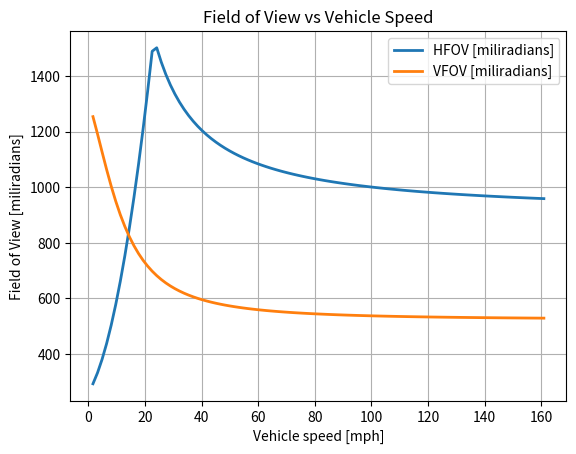
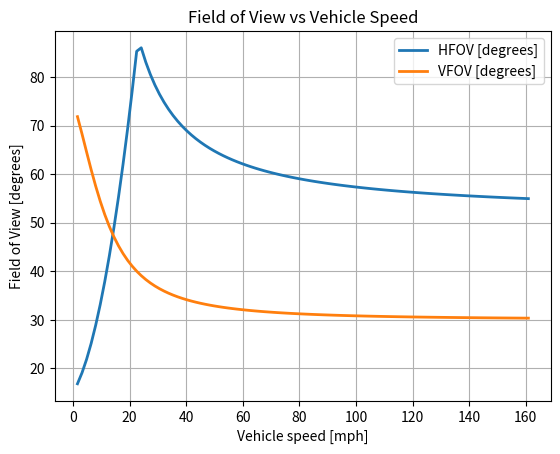
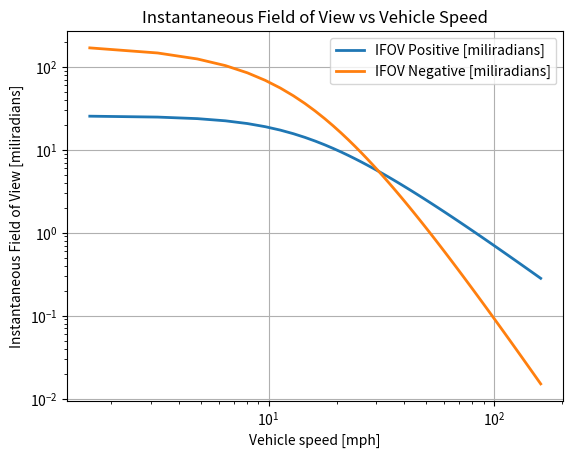
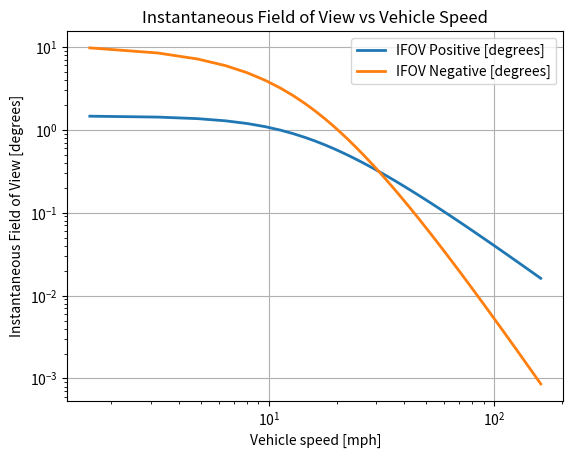

Reproduce these figures in Python, in order.
import numpy as np
import matplotlib.pyplot as plt

"""
Este modulo nos indica la relacion del AOV, IFOV, HAOV, VFOV con la velocidad del vehiculo 
"""

# Velocity rates 
v_mph = np.arange(1, 101) # miles/hour
v_kph = v_mph * (1.609/1) # km/hour
v_mtph = v_mph * (1609.34/1) # meters/hour
v_mtps = v_mtph * (1 / 3600) # meters/second

# Parameters
Tper = 0.1 # perception time [in seconds]
Tact = 0.25 # planning/actuation time [in seconds]
a = -3 # deceleration in m/s^2 (-3 for HMMVW)
mu = 0.55 # friction coefficient (0.55 for gravel)
g = 9.81 # gravity in m/s^2
d_offset = 2 # offset distance due to car length [in meters]

w = 1.82 # width of wheelbase (1.82 m for HMMVW)
cog = 0.767 # height of center of gravity (0.767 m for HMMVW)
turningCar = 7.62 # turning radius of car (7.62 m for HMMVW)

# Initialize variables
d_per = np.zeros_like(v_mtps)
d_act = np.zeros_like(v_mtps)
d_brake = np.zeros_like(v_mtps)
lookahead_dist_stop = np.zeros_like(v_mtps)
Kroll = np.zeros_like(v_mtps)
Kslip = np.zeros_like(v_mtps)
turning = np.zeros_like(v_mtps)
d_swerve = np.zeros_like(v_mtps)
lookahead_dist_swerve = np.zeros_like(v_mtps)
HFOV = np.zeros_like(v_mtps)

# Compute HFOV
for v in range(1,101):
    d_per[v-1] = v_mtps[v-1] * (2*Tper) # Perception distance (Looking twice)
    d_act[v-1] = v_mtps[v-1] * Tact # Planning/Actuation distance

    # Stopping distance
    d_brake[v-1] = - v_mtps[v-1]**2 / (2*a) # Braking distance
    lookahead_dist_stop[v-1] = d_offset + d_per[v-1] + d_act[v-1] + d_brake[v-1] # Total stopping distance

    # Swerving distance
    Kroll[v-1] = (g *(w/2)) / (cog * v_mtps[v-1]**2) # Roll angle
    Kslip[v-1] = (mu * g) / (v_mtps[v-1]**2) # Slip angle
    turning[v-1] = max(1 / (min(Kroll[v-1], Kslip[v-1])), turningCar) # Turning radius
    d_swerve[v-1] = np.real(np.sqrt(turning[v-1]**2 - (turning[v-1] - w)**2)) # Swerving distance
    lookahead_dist_swerve[v-1] = d_offset + d_per[v-1] + d_act[v-1] + d_swerve[v-1] # Total swerving distance

    # HFOV
    HFOV[v-1] = lookahead_dist_stop[v-1] / turning[v-1] # Horizontal Field of View

#HFOV = np.kron(np.deg2rad(25), np.ones(100)) # Horizontal Field of View 

# Compute VFOV (Vertical Field of View)
hc = 2 # height of camera (2 m)
thetaSlope = np.deg2rad(15) # maximum angle of slope (15 degrees)
thetaMin = np.arctan(hc / lookahead_dist_stop) # angle below horizon as determined by stopping distance
thetaMax = np.arctan(hc / d_offset) # angle below horizon as determined by baseline B (length of car)

VFOV = 2 * thetaSlope + np.minimum(thetaMin, thetaMax) # Vertical Field of View  # Pregunta aqui, como puso el VFOV

# VFOV = np.kron(np.deg2rad(25), np.ones(100)) # Vertical Field of View

# Plot FOV
plt.figure()
plt.plot(v_kph, HFOV * 10**3, linewidth=2, label= 'HFOV [miliradians]')
plt.plot(v_kph, VFOV * 10**3, linewidth=2, label= 'VFOV [miliradians]')
plt.xlabel('Vehicle speed [mph]')
plt.ylabel('Field of View [miliradians]')
plt.title('Field of View vs Vehicle Speed')
plt.grid()
plt.legend()
plt.savefig('HFOV_VFOV_Miliradians.png', dpi=300)
plt.show()

# Plot FOV 2 
plt.figure()
plt.plot(v_kph, np.rad2deg(HFOV), linewidth=2, label= 'HFOV [degrees]')
plt.plot(v_kph, np.rad2deg(VFOV), linewidth=2, label= 'VFOV [degrees]')
plt.xlabel('Vehicle speed [mph]')
plt.ylabel('Field of View [degrees]')
plt.title('Field of View vs Vehicle Speed')
plt.grid()
plt.legend()
plt.savefig('HFOV_VFOV_Degrees.png', dpi=300)
plt.show()

# --------------- Compute IFOV (Instantaneous Field of View) ----------------
hp = 0.1 # Positive obstacle height (in meters)
wn = 0.95 # Negative obstacle width (in meters)

IFOVp = np.arctan(hc / lookahead_dist_stop) - np.arctan((hc-hp) / lookahead_dist_stop) # Positive IFOV
IFOVn = np.arctan(hc / lookahead_dist_stop) - np.arctan(hc / (lookahead_dist_stop + wn)) # Negative IFOV

# Plot IFOV positive and negative milidiarands
plt.figure()
plt.plot(v_kph, (IFOVp * 10**3), linewidth=2, label= 'IFOV Positive [miliradians]')
plt.plot(v_kph, (IFOVn * 10**3), linewidth=2, label= 'IFOV Negative [miliradians]')
plt.xlabel('Vehicle speed [mph]')
plt.ylabel('Instantaneous Field of View [miliradians]')
plt.title('Instantaneous Field of View vs Vehicle Speed')
plt.grid()
plt.legend()
plt.xscale('log')
plt.yscale('log')
plt.savefig('IFOV_Positive_Negative.png', dpi=300)
plt.show()

# Plot IFOV positive and negative degrees
plt.figure()
plt.plot(v_kph, np.rad2deg(IFOVp), linewidth=2, label= 'IFOV Positive [degrees]')
plt.plot(v_kph, np.rad2deg(IFOVn), linewidth=2, label= 'IFOV Negative [degrees]')
plt.xlabel('Vehicle speed [mph]')
plt.ylabel('Instantaneous Field of View [degrees]')
plt.title('Instantaneous Field of View vs Vehicle Speed')
plt.grid()
plt.legend()
plt.xscale('log')
plt.yscale('log')
#plt.savefig('IFOV_Positive_Negative_Degrees.png', dpi=300)
plt.show()

"""
# Calculate the points per update (Points per Update) 
ppuPh = HFOV / IFOVp
ppuPv = VFOV / IFOVp
ppuNh = HFOV / IFOVn
ppuNv = VFOV / IFOVn


# Plot points per update for positive obstacles
plt.figure()
plt.plot(v_kph, ppuPh, linewidth=2, label='HFOV / IFOVp')
plt.plot(v_kph, ppuPv, linewidth=2, label='VFOV / IFOVp')
plt.xlabel('Vehicle speed [mph]')
plt.ylabel('Points per update')
plt.grid(True)
plt.title('For positive obstacles')
plt.legend(loc='upper left')
plt.xscale('log')
plt.yscale('log')
plt.tight_layout()
plt.savefig('ppuPh_Positives.png', dpi=300)
plt.show()

# Plot points per update for negative obstacles
plt.figure()
plt.plot(v_kph, ppuNh, linewidth=2, label='HFOV / IFOVn')
plt.plot(v_kph, ppuNv, linewidth=2, label='VFOV / IFOVn')
plt.xlabel('Vehicle speed [mph]')
plt.ylabel('Points per update')
plt.grid(True)
plt.title('For negative obstacles')
plt.legend(loc='upper left')
plt.xscale('log')
plt.yscale('log')
plt.tight_layout()
plt.savefig('ppuNh_Negatives.png', dpi=300)
plt.show()

"""